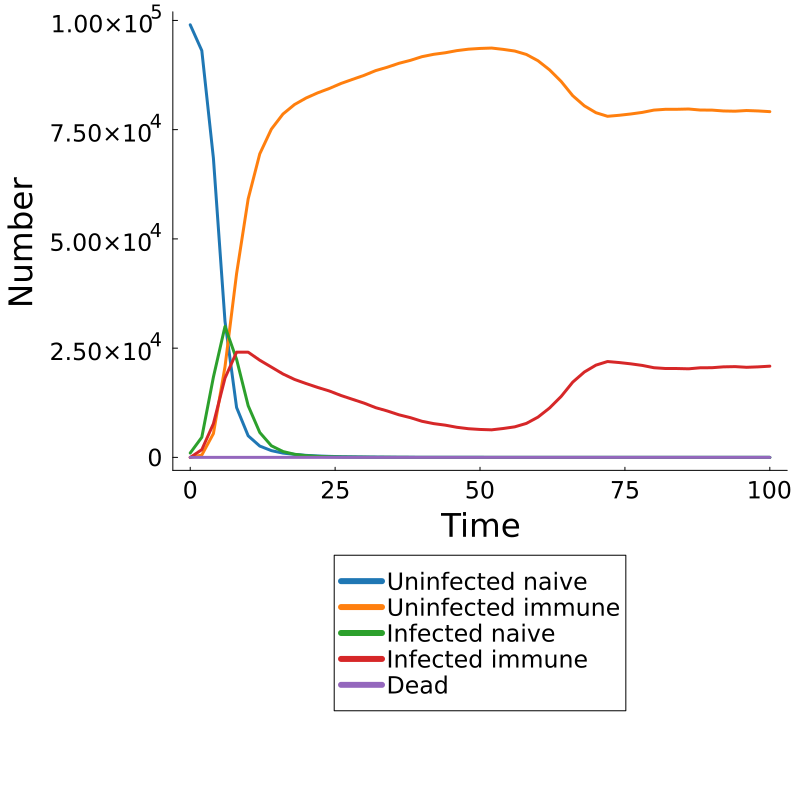

Values plotted in this chart, from the file beside it:
Time, Population, Uninfected Naive, Uninfected Immune, Infected Naive, Infected Immune, Dead
0.0, pop, 98999, 0, 1001, 0, 0
2.0, pop, 93084, 540, 4609, 1767, 0
4.0, pop, 68481, 5447, 18368, 7704, 0
6.0, pop, 31141, 20741, 29964, 18154, 0
8.0, pop, 11416, 42058, 22439, 24087, 0
10.0, pop, 4937, 59163, 11824, 24076, 0
12.0, pop, 2592, 69466, 5703, 22239, 0
14.0, pop, 1549, 75118, 2663, 20670, 0
16.0, pop, 986, 78576, 1346, 19092, 0
18.0, pop, 688, 80755, 717, 17840, 0
20.0, pop, 465, 82251, 390, 16894, 0
22.0, pop, 327, 83428, 239, 16006, 0
24.0, pop, 237, 84424, 143, 15196, 0
26.0, pop, 170, 85564, 93, 14173, 0
28.0, pop, 137, 86506, 65, 13292, 0
30.0, pop, 103, 87430, 49, 12418, 0
32.0, pop, 78, 88515, 29, 11378, 0
34.0, pop, 55, 89288, 33, 10624, 0
36.0, pop, 43, 90181, 23, 9753, 0
38.0, pop, 32, 90866, 13, 9089, 0
40.0, pop, 27, 91708, 6, 8259, 0
42.0, pop, 26, 92240, 3, 7731, 0
44.0, pop, 22, 92596, 3, 7379, 0
46.0, pop, 18, 93087, 3, 6892, 0
48.0, pop, 18, 93416, 2, 6564, 0
50.0, pop, 15, 93586, 4, 6395, 0
52.0, pop, 14, 93675, 2, 6309, 0
54.0, pop, 13, 93372, 1, 6614, 0
56.0, pop, 12, 92992, 1, 6995, 0
58.0, pop, 11, 92208, 0, 7781, 0
60.0, pop, 10, 90774, 0, 9216, 0
62.0, pop, 10, 88682, 0, 11308, 0
64.0, pop, 8, 86035, 2, 13955, 0
66.0, pop, 7, 82764, 1, 17228, 0
68.0, pop, 6, 80454, 1, 19539, 0
70.0, pop, 3, 78881, 3, 21113, 0
72.0, pop, 2, 78058, 2, 21938, 0
74.0, pop, 1, 78289, 2, 21708, 0
76.0, pop, 1, 78587, 0, 21412, 0
78.0, pop, 1, 78951, 0, 21048, 0
80.0, pop, 0, 79477, 1, 20522, 0
82.0, pop, 0, 79658, 1, 20341, 0
84.0, pop, 0, 79663, 0, 20337, 0
86.0, pop, 0, 79725, 0, 20275, 0
88.0, pop, 0, 79490, 0, 20510, 0
90.0, pop, 0, 79477, 0, 20523, 0
92.0, pop, 0, 79279, 0, 20721, 0
94.0, pop, 0, 79226, 0, 20774, 0
96.0, pop, 0, 79380, 0, 20620, 0
98.0, pop, 0, 79280, 0, 20720, 0
100.0, pop, 0, 79124, 0, 20876, 0
